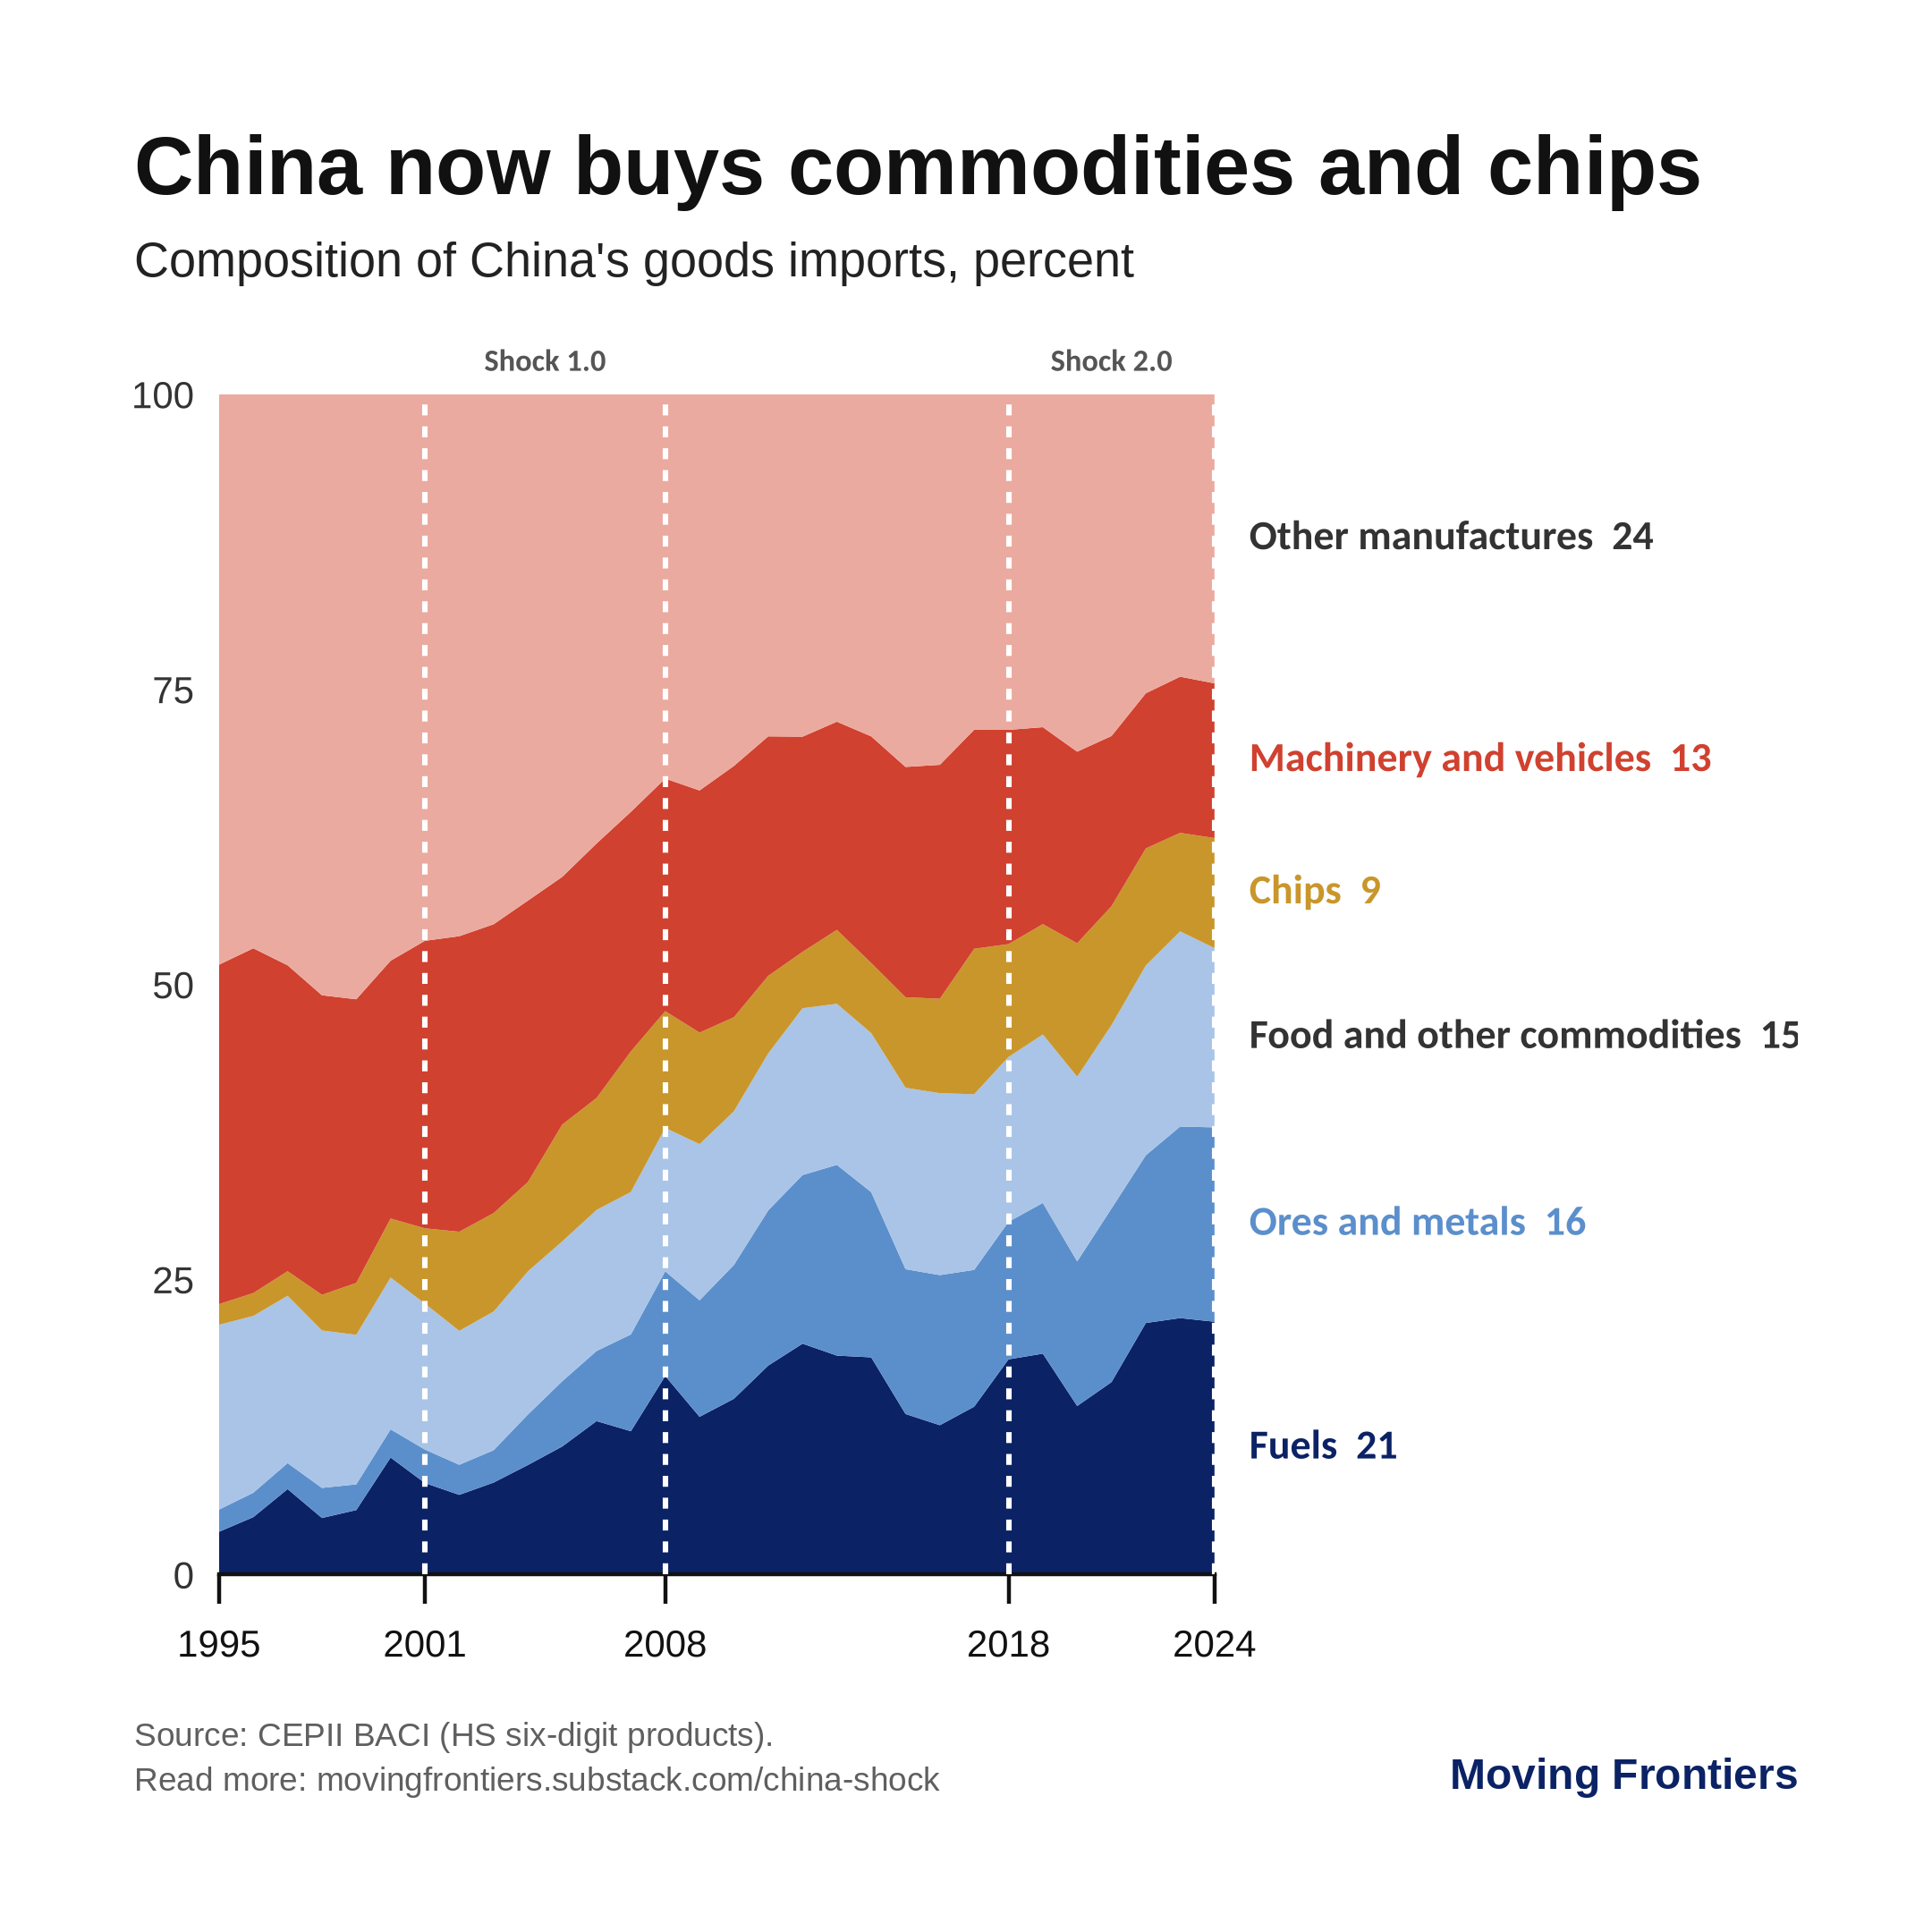

The data file committed next to this chart (first rows):
year, Chemicals, Food and farm products, Garments, textiles and footwear, Integrated circuits, Machinery and vehicles, Oil, gas and coal, Ores and metals, Other, Other commodities, Other electronics, Other manufactures, Manufactures other than chips
1995, 13.04, 7.88, 9.83, 1.75, 28.76, 3.63, 1.88, 0.0, 7.78, 9.71, 15.74, 77.08
1996, 13.02, 7.01, 10.21, 1.94, 29.21, 4.87, 2.07, 0.0, 7.97, 7.79, 15.91, 76.14
1997, 13.67, 6.11, 9.88, 2.08, 25.92, 7.25, 2.2, 0.0, 8.07, 8.76, 16.06, 74.29
1998, 14.41, 6.02, 9.17, 3.02, 25.38, 4.8, 2.55, 0.0, 7.32, 10.94, 16.39, 76.29
1999, 14.87, 4.81, 8.57, 4.4, 24.03, 5.47, 2.18, 0.01, 7.86, 12.09, 15.72, 75.28
2000, 13.49, 4.61, 7.3, 5.0, 21.84, 9.92, 2.39, 0.0, 8.25, 12.67, 14.52, 69.82
2001, 13.26, 4.47, 6.82, 6.38, 24.36, 7.76, 2.84, 0.0, 7.89, 11.7, 14.51, 70.65
2002, 13.26, 4.17, 5.87, 8.4, 25.04, 6.76, 2.55, 0.0, 7.18, 12.08, 14.7, 70.95
2003, 12.21, 4.39, 4.74, 8.34, 24.47, 7.8, 2.74, 0.01, 7.36, 11.66, 16.28, 69.36
2004, 12.75, 4.39, 3.83, 7.57, 23.84, 9.29, 4.28, 0.0, 7.74, 10.53, 15.78, 66.73
2005, 12.86, 3.83, 3.33, 9.9, 20.99, 10.86, 5.53, 0.0, 8.02, 9.49, 15.2, 61.87
2006, 12.23, 3.48, 3.14, 9.49, 21.56, 13.01, 5.94, 0.0, 8.47, 8.86, 13.82, 59.61
2007, 11.95, 3.91, 2.48, 11.91, 20.29, 12.15, 8.2, 0.02, 8.16, 7.12, 13.81, 55.65
2008, 11.25, 4.81, 2.12, 9.89, 19.7, 16.83, 8.87, 0.01, 7.34, 6.37, 12.81, 52.25
2009, 12.11, 5.46, 2.1, 9.45, 20.51, 13.37, 9.87, 0.01, 7.77, 6.39, 12.95, 54.06
2010, 11.75, 5.26, 1.87, 7.97, 21.29, 14.9, 11.34, 0.01, 7.76, 5.76, 12.1, 52.77
2011, 11.46, 5.32, 1.73, 6.57, 20.29, 17.71, 13.15, 0.01, 7.98, 4.73, 11.05, 49.26
2012, 11.14, 6.26, 1.82, 4.78, 18.23, 19.57, 14.29, 0.01, 7.87, 5.02, 11.02, 47.23
2013, 11.1, 6.46, 1.88, 6.26, 17.64, 18.56, 16.16, 0.01, 7.19, 4.44, 10.31, 45.37
2014, 10.91, 6.59, 1.88, 5.94, 19.2, 18.41, 14.0, 0.01, 6.88, 4.67, 11.51, 48.17
2015, 11.86, 7.86, 2.25, 7.67, 19.51, 13.61, 12.27, 0.01, 7.51, 5.21, 12.24, 51.07
2016, 11.79, 8.08, 2.16, 8.0, 19.82, 12.66, 12.72, 0.01, 7.33, 5.31, 12.12, 51.2
2017, 11.16, 7.47, 2.03, 12.32, 18.55, 14.23, 11.59, 0.01, 7.41, 4.77, 10.45, 46.96
2018, 11.59, 7.34, 1.92, 9.56, 18.15, 18.24, 11.65, 0.01, 6.63, 4.6, 10.31, 46.57
2019, 11.56, 8.28, 1.9, 9.35, 16.68, 18.72, 12.77, 0.01, 5.99, 4.58, 10.15, 44.87
2020, 11.46, 9.59, 1.86, 11.31, 16.23, 14.29, 12.25, 0.01, 6.06, 5.12, 11.83, 46.5
2021, 10.99, 9.16, 1.77, 10.07, 14.42, 16.31, 14.71, 0.01, 6.38, 5.15, 11.03, 43.36
2022, 10.07, 9.55, 1.45, 9.92, 13.14, 21.32, 14.21, 0.0, 6.53, 5.15, 8.65, 38.46
2023, 9.84, 10.0, 1.55, 8.35, 13.23, 21.74, 16.23, 0.0, 6.54, 4.57, 7.96, 37.15
2024, 9.47, 8.91, 1.61, 9.32, 13.11, 21.43, 16.47, 0.0, 6.28, 5.92, 7.48, 37.59
